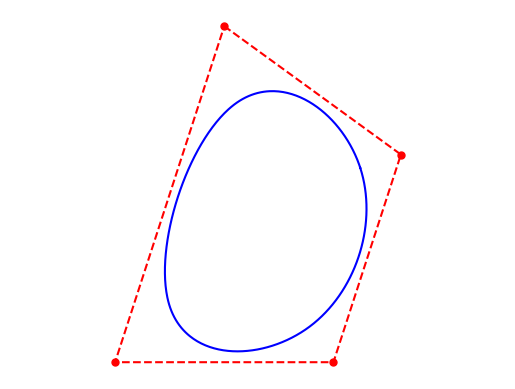

This chart was generated by the following Python code:
# -------------------------------------------------------------------------
#
# PYTHON for DUMMIES 22-23
# Problème 4
#
# Script de test
# [redacted]
#
# -------------------------------------------------------------------------
# 

from numpy import *

# ============================================================
# FONCTIONS A MODIFIER [begin]
#

mem = {}
def b(t,T,i,p):
  if (i,p) in mem.keys():
    return mem[(i,p)]
  if p == 0:
    u = (T[i] <= t)*(t < T[i+1])
    return u
  else:
    u  = 0.0 if T[i+p ]  == T[i]   else (t-T[i])/(T[i+p]- T[i]) * b(t,T,i,p-1)
    u += 0.0 if T[i+p+1] == T[i+1] else (T[i+p+1]-t)/(T[i+p+1]-T[i+1]) * b(t,T,i+1,p-1)
    return u
  
  
# ============================= mainProgram ===============================
 
def bspline(X,Y,t):
    print(X)
    X = [*X, *X[:3]]
    Y = [*Y, *Y[:3]]
    print("New X: ", X)
    m = len(X)
    p = 3
    n = m + p
    T = arange(-3, m + 4, 1) # m + 4 bcs its going from [-3 to m+4[ so m+3]
    B = zeros((n-p,len(t)))
    for i in range(0,n-p):
      B[i,:] = b(t,T,i,p)
    x = X @ B
    y = Y @ B
    return x,y

   
#
# FONCTIONS A MODIFIER [end]
# ============================================================

def main() :

#
# -1- Approximation d'un rectangle :-)     
#

  X = [0,(1/4)*(10+2*5**(1/2))**(1/2),(1/4)*(10-2*5**(1/2))**(1/2),-(1/4)*(10-2*5**(1/2))**(1/2)]#,-(1/4)*(10+2*5**(1/2))**(1/2)]
  Y = [1,(1/4)*(5**(1/2)-1),-(1/4)*(5**(1/2)+1),-(1/4)*(5**(1/2)+1)]#,(1/4)*(5**(1/2)-1)]
  t = linspace(0,len(X),len(X)*100 + 1)

      
  x,y = bspline(X,Y,t)

#
# -2- Un joli dessin :-)
#

  import matplotlib.pyplot as plt
  import matplotlib 
  matplotlib.rcParams['toolbar'] = 'None'
  plt.rcParams['figure.facecolor'] = 'white'

  fig = plt.figure("Approximation avec des B-splines")
  plt.plot(X,Y,'.r',markersize=10)
  plt.plot([*X,X[0]],[*Y,Y[0]],'--r')
  plt.plot(x,y,'-b')
  plt.axis("equal"); plt.axis("off")
  #plt.show()

if __name__ == '__main__': 
  main()
